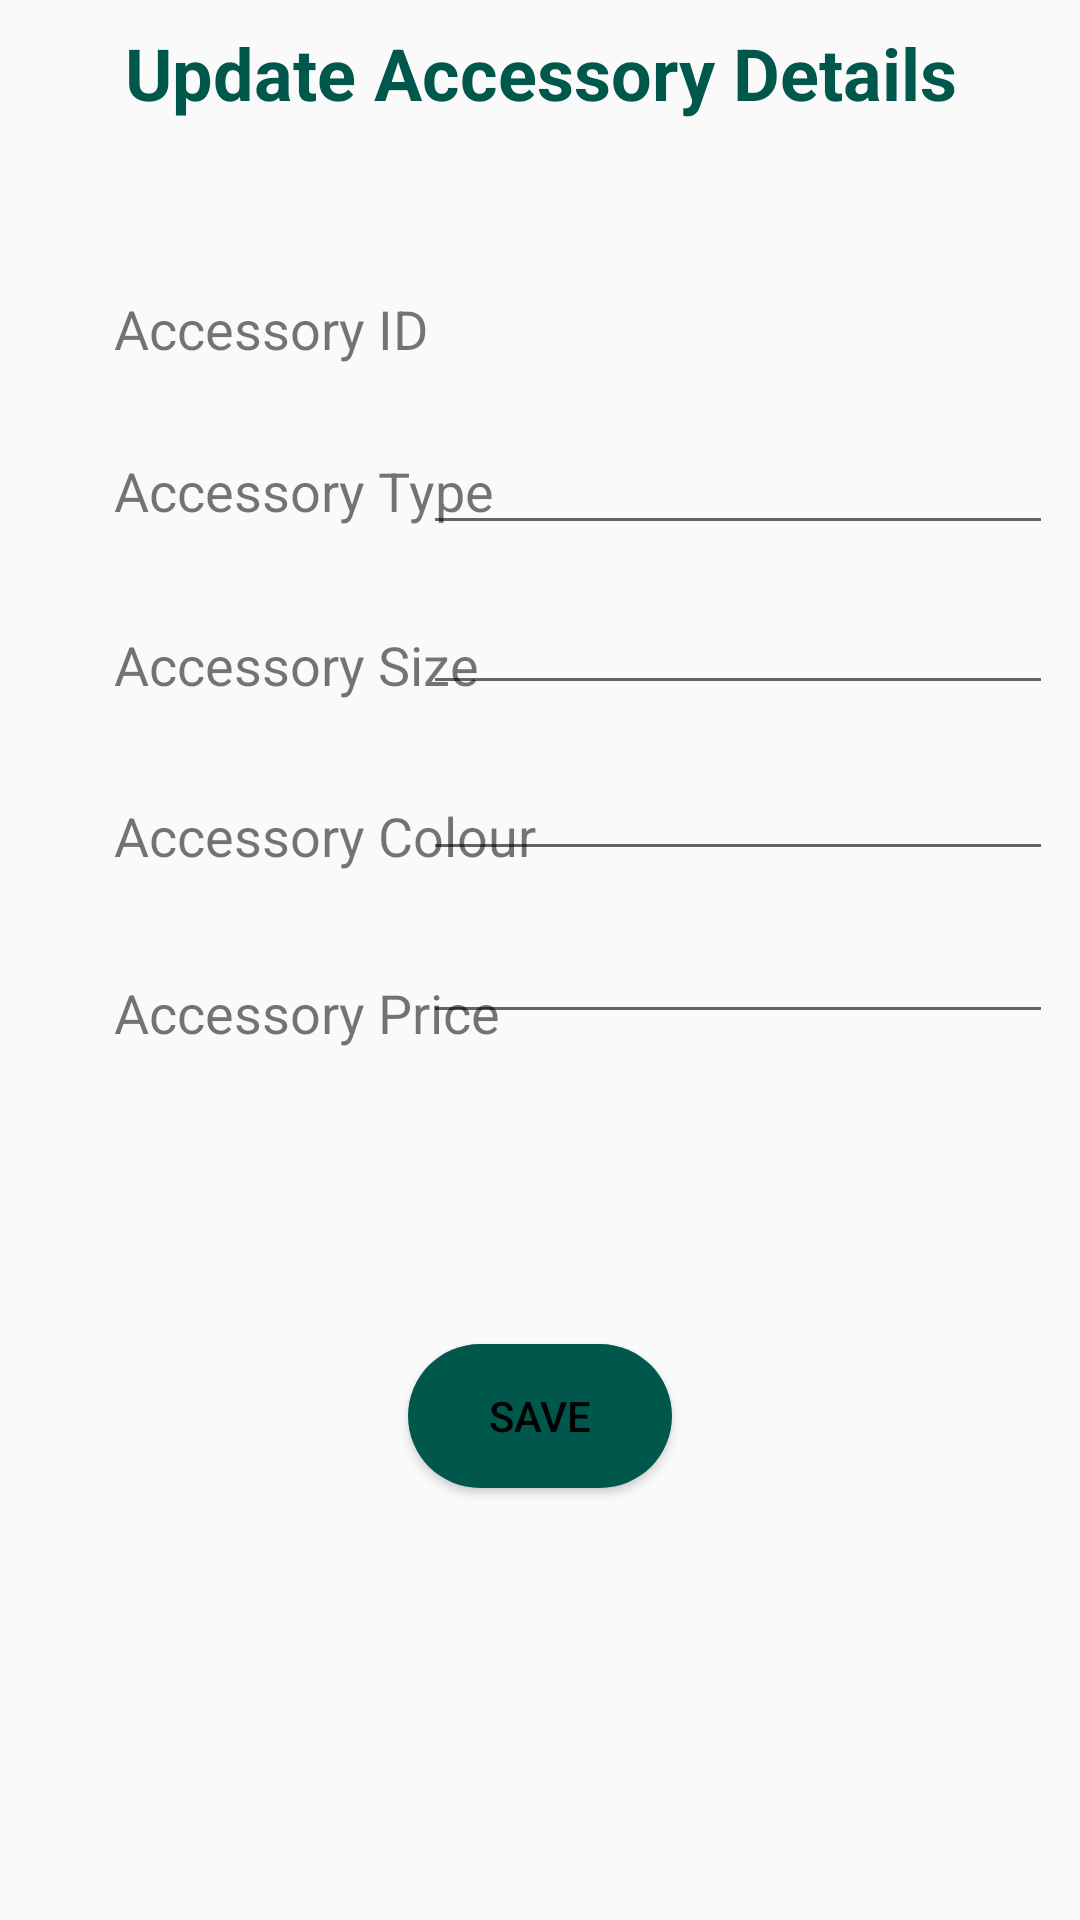

Reconstruct the res/layout file that produces this screen, plus the resources it refers to.
<!-- AndroidManifest.xml: application theme AppTheme -->
<!-- res/layout/activity_accessories_update.xml -->
<?xml version="1.0" encoding="utf-8"?>
<androidx.constraintlayout.widget.ConstraintLayout xmlns:android="http://schemas.android.com/apk/res/android"
    xmlns:app="http://schemas.android.com/apk/res-auto"
    xmlns:tools="http://schemas.android.com/tools"
    android:layout_width="match_parent"
    android:layout_height="match_parent"
    tools:context=".AccessoriesUpdate">

    <EditText
        android:id="@+id/upAcsType"
        android:layout_width="wrap_content"
        android:layout_height="wrap_content"
        android:layout_marginTop="17dp"
        android:layout_marginEnd="9dp"
        android:ems="10"
        android:inputType="textPersonName"
        app:layout_constraintEnd_toEndOf="parent"
        app:layout_constraintTop_toBottomOf="@+id/upAcsId" />

    <EditText
        android:id="@+id/upAcsSize"
        android:layout_width="wrap_content"
        android:layout_height="wrap_content"
        android:layout_marginTop="12dp"
        android:layout_marginEnd="9dp"
        android:ems="10"
        android:inputType="textPersonName"
        app:layout_constraintEnd_toEndOf="parent"
        app:layout_constraintTop_toBottomOf="@+id/upAcsType" />

    <TextView
        android:id="@+id/textViewAcsType"
        android:layout_width="151dp"
        android:layout_height="26dp"
        android:layout_marginStart="38dp"
        android:layout_marginTop="28dp"
        android:text="Accessory Type"
        android:textSize="18sp"
        app:layout_constraintStart_toStartOf="parent"
        app:layout_constraintTop_toBottomOf="@+id/textViewAcsId" />

    <TextView
        android:id="@+id/textViewAcsId"
        android:layout_width="151dp"
        android:layout_height="26dp"
        android:layout_marginStart="38dp"
        android:layout_marginTop="57dp"
        android:text="Accessory ID"
        android:textSize="18sp"
        app:layout_constraintStart_toStartOf="parent"
        app:layout_constraintTop_toBottomOf="@+id/updateAccessoriesLabel" />

    <TextView
        android:id="@+id/textViewAcsPrice"
        android:layout_width="151dp"
        android:layout_height="26dp"
        android:layout_marginStart="38dp"
        android:layout_marginTop="33dp"
        android:text="Accessory Price"
        android:textSize="18sp"
        app:layout_constraintStart_toStartOf="parent"
        app:layout_constraintTop_toBottomOf="@+id/textViewAcsColour" />

    <TextView
        android:id="@+id/textViewAcsColour"
        android:layout_width="151dp"
        android:layout_height="26dp"
        android:layout_marginStart="38dp"
        android:layout_marginTop="31dp"
        android:text="Accessory Colour"
        android:textSize="18sp"
        app:layout_constraintStart_toStartOf="parent"
        app:layout_constraintTop_toBottomOf="@+id/textViewAcsSize" />

    <TextView
        android:id="@+id/updateAccessoriesLabel"
        android:layout_width="wrap_content"
        android:layout_height="wrap_content"
        android:layout_marginTop="8dp"
        android:layout_marginBottom="8dp"
        android:text="Update Accessory Details"
        android:textAlignment="center"
        android:textColor="@color/colorPrimaryDark"
        android:textSize="24sp"
        android:textStyle="bold"
        app:layout_constraintBottom_toBottomOf="parent"
        app:layout_constraintEnd_toEndOf="parent"
        app:layout_constraintStart_toStartOf="parent"
        app:layout_constraintTop_toTopOf="parent"
        app:layout_constraintVertical_bias="0.0" />

    <TextView
        android:id="@+id/textViewAcsSize"
        android:layout_width="151dp"
        android:layout_height="26dp"
        android:layout_marginStart="38dp"
        android:layout_marginTop="32dp"
        android:text="Accessory Size"
        android:textSize="18sp"
        app:layout_constraintStart_toStartOf="parent"
        app:layout_constraintTop_toBottomOf="@+id/textViewAcsType" />

    <EditText
        android:id="@+id/upAcsColour"
        android:layout_width="wrap_content"
        android:layout_height="wrap_content"
        android:layout_marginTop="14dp"
        android:layout_marginEnd="9dp"
        android:ems="10"
        android:inputType="textPersonName"
        app:layout_constraintEnd_toEndOf="parent"
        app:layout_constraintTop_toBottomOf="@+id/upAcsSize" />

    <EditText
        android:id="@+id/upAcsPrice"
        android:layout_width="wrap_content"
        android:layout_height="wrap_content"
        android:layout_marginTop="13dp"
        android:layout_marginEnd="9dp"
        android:ems="10"
        android:inputType="numberDecimal"
        app:layout_constraintEnd_toEndOf="parent"
        app:layout_constraintTop_toBottomOf="@+id/upAcsColour" />

    <TextView
        android:id="@+id/upAcsId"
        android:layout_width="208dp"
        android:layout_height="26dp"
        android:layout_marginTop="57dp"
        android:layout_marginEnd="9dp"
        android:textSize="18sp"
        app:layout_constraintEnd_toEndOf="parent"
        app:layout_constraintTop_toBottomOf="@+id/updateAccessoriesLabel" />

    <Button
        android:id="@+id/buttonSaveAcsUpdate"
        android:layout_width="wrap_content"
        android:layout_height="wrap_content"
        android:layout_marginStart="160dp"
        android:layout_marginEnd="160dp"
        android:layout_marginBottom="144dp"
        android:background="@drawable/buttons_home"
        android:text="@string/button_buyinfo_save"
        android:textColor="@color/colorText"
        app:layout_constraintBottom_toBottomOf="parent"
        app:layout_constraintEnd_toEndOf="parent"
        app:layout_constraintStart_toStartOf="parent" />

</androidx.constraintlayout.widget.ConstraintLayout>
<!-- resources referenced by this layout -->
<resources>
  <color name="colorPrimaryDark">#00574B</color>
  <color name="colorText">#000000</color>
  <!-- drawable buttons_home (drawable) -->
  <?xml version="1.0" encoding="utf-8"?>
  <shape xmlns:android="http://schemas.android.com/apk/res/android">
      <corners android:radius="50dp"></corners>
      <padding android:bottom="10dp" android:left="20dp" android:right="20dp"
          android:top="10dp"/>
      <solid android:color="@color/colorPrimaryDark"/>
  
  </shape>
  <string name="button_buyinfo_save">Save</string>
  <style name="AppTheme" parent="Theme.AppCompat.Light.NoActionBar">
          
          <item name="colorPrimary">@color/colorPrimary</item>
          <item name="colorPrimaryDark">@color/colorPrimaryDark</item>
          <item name="colorAccent">@color/colorAccent</item>
      </style>
  <color name="colorPrimary">#008577</color>
  <color name="colorAccent">#B9E4DF</color>
</resources>
